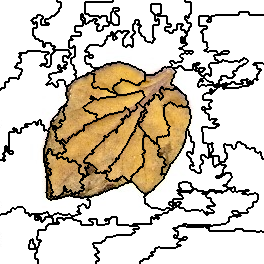

Values plotted in this chart, from the file beside it:
3, 3, 3, 3, 3, 3, 3, 3, 3, 3, 3, 3, 3, 3, 3, 3, 3, 3, 3, 3, 3, 3, 3, 3
3, 3, 3, 3, 3, 3, 3, 3, 3, 3, 3, 3, 3, 3, 3, 3, 3, 3, 3, 3, 3, 3, 3, 3
3, 3, 3, 3, 3, 3, 3, 3, 3, 3, 3, 3, 3, 3, 3, 3, 3, 3, 3, 3, 3, 3, 3, 3
3, 3, 3, 3, 3, 3, 3, 3, 3, 3, 3, 3, 3, 3, 3, 3, 3, 3, 3, 3, 3, 3, 3, 3
3, 3, 3, 3, 3, 3, 3, 3, 3, 3, 3, 3, 3, 3, 3, 3, 3, 3, 3, 3, 3, 3, 3, 3
3, 3, 3, 3, 3, 3, 3, 3, 3, 3, 3, 3, 3, 3, 3, 3, 3, 3, 3, 3, 3, 3, 3, 3
3, 3, 3, 3, 3, 3, 3, 3, 3, 3, 3, 3, 3, 3, 3, 3, 3, 3, 3, 3, 3, 3, 3, 3
3, 3, 3, 3, 3, 3, 3, 3, 3, 3, 3, 3, 3, 3, 3, 3, 3, 3, 3, 3, 3, 3, 3, 3
3, 3, 3, 3, 3, 3, 3, 3, 3, 3, 3, 3, 3, 3, 3, 3, 3, 3, 3, 3, 3, 3, 3, 3
3, 3, 3, 3, 3, 3, 3, 3, 3, 3, 3, 3, 3, 3, 3, 3, 3, 3, 3, 3, 3, 3, 3, 3
3, 3, 3, 3, 3, 3, 3, 3, 3, 3, 3, 3, 3, 3, 3, 3, 3, 3, 3, 3, 3, 3, 3, 3
3, 3, 3, 3, 3, 3, 3, 3, 3, 3, 3, 3, 3, 3, 3, 3, 3, 3, 3, 3, 3, 3, 3, 3
3, 3, 3, 3, 3, 3, 3, 3, 3, 3, 3, 3, 3, 3, 3, 3, 3, 3, 3, 3, 3, 3, 3, 3
3, 3, 3, 3, 3, 3, 3, 3, 3, 3, 3, 3, 3, 3, 3, 3, 3, 3, 3, 3, 3, 3, 3, 3
3, 3, 3, 3, 3, 3, 3, 3, 3, 3, 3, 3, 3, 3, 3, 3, 3, 3, 3, 3, 3, 3, 3, 3
3, 3, 3, 3, 3, 3, 3, 3, 3, 3, 3, 3, 3, 3, 3, 3, 3, 3, 3, 3, 3, 3, 3, 3
3, 3, 3, 3, 3, 3, 3, 3, 3, 3, 3, 3, 3, 3, 3, 3, 3, 3, 3, 3, 3, 3, 3, 3
3, 3, 3, 3, 3, 3, 3, 3, 3, 3, 3, 3, 3, 3, 3, 3, 3, 3, 3, 3, 3, 3, 3, 3
3, 3, 3, 3, 3, 3, 3, 3, 3, 3, 3, 3, 3, 3, 3, 3, 3, 3, 3, 3, 3, 3, 3, 3
3, 3, 3, 3, 3, 3, 3, 3, 3, 3, 3, 3, 3, 3, 3, 3, 3, 3, 3, 3, 3, 3, 3, 3
3, 3, 3, 3, 3, 3, 3, 3, 3, 3, 3, 3, 3, 3, 3, 3, 3, 3, 3, 3, 3, 3, 3, 3
3, 3, 3, 3, 3, 3, 3, 3, 3, 3, 3, 3, 3, 3, 3, 3, 3, 3, 3, 3, 3, 3, 3, 3
3, 3, 3, 3, 3, 3, 3, 3, 3, 3, 3, 3, 3, 3, 3, 3, 3, 3, 3, 3, 3, 3, 3, 3
3, 3, 3, 3, 3, 3, 3, 3, 3, 3, 3, 3, 3, 3, 3, 3, 3, 3, 3, 3, 3, 3, 3, 3
3, 3, 3, 3, 3, 3, 3, 3, 3, 3, 3, 3, 3, 3, 3, 3, 3, 3, 3, 3, 3, 3, 3, 3
3, 3, 3, 3, 3, 3, 3, 3, 3, 3, 3, 3, 3, 3, 3, 3, 3, 3, 3, 3, 3, 3, 3, 3
3, 3, 3, 3, 3, 3, 3, 3, 3, 3, 3, 3, 3, 3, 3, 3, 3, 3, 3, 3, 3, 3, 3, 3
3, 3, 3, 3, 3, 3, 3, 3, 3, 3, 3, 3, 3, 3, 3, 3, 3, 3, 3, 3, 3, 3, 3, 3
3, 3, 3, 3, 3, 3, 3, 3, 3, 3, 3, 3, 3, 3, 3, 3, 3, 3, 3, 3, 3, 3, 3, 3
3, 3, 3, 3, 3, 3, 3, 3, 3, 3, 3, 3, 3, 3, 3, 3, 3, 3, 3, 3, 3, 3, 3, 3
3, 3, 3, 3, 3, 3, 3, 3, 3, 3, 3, 3, 3, 3, 3, 3, 3, 3, 3, 3, 3, 3, 3, 3
3, 3, 3, 3, 3, 3, 3, 3, 3, 3, 3, 3, 3, 3, 3, 3, 3, 3, 3, 3, 3, 3, 3, 3
3, 3, 3, 3, 3, 3, 3, 3, 3, 3, 3, 3, 3, 3, 3, 3, 3, 3, 3, 3, 3, 3, 3, 3
3, 3, 3, 3, 3, 3, 3, 3, 3, 3, 3, 3, 3, 3, 3, 3, 3, 3, 3, 3, 3, 3, 3, 3
3, 3, 3, 3, 3, 3, 3, 3, 3, 3, 3, 3, 3, 3, 3, 3, 3, 3, 3, 3, 3, 3, 3, 3
3, 3, 3, 3, 3, 3, 3, 3, 3, 3, 3, 3, 3, 3, 3, 3, 3, 3, 3, 3, 3, 3, 3, 3
3, 3, 3, 3, 3, 3, 3, 3, 3, 3, 3, 3, 3, 3, 3, 3, 3, 3, 3, 3, 3, 3, 3, 3
3, 3, 3, 3, 3, 3, 3, 3, 3, 3, 3, 3, 3, 3, 3, 3, 3, 3, 3, 3, 3, 3, 3, 3
3, 3, 3, 3, 3, 3, 3, 3, 3, 3, 3, 3, 3, 3, 3, 3, 3, 3, 3, 3, 3, 3, 3, 3
3, 3, 3, 3, 3, 3, 3, 3, 3, 3, 3, 3, 3, 3, 3, 3, 3, 3, 3, 3, 3, 3, 3, 3
3, 3, 3, 3, 3, 3, 3, 3, 3, 3, 3, 3, 3, 3, 3, 3, 3, 3, 3, 3, 3, 3, 3, 3
3, 3, 3, 3, 3, 3, 3, 3, 3, 3, 3, 3, 3, 3, 3, 3, 3, 3, 3, 3, 3, 3, 3, 3
3, 3, 3, 3, 3, 3, 3, 3, 3, 3, 3, 3, 3, 3, 3, 3, 3, 3, 3, 3, 3, 3, 3, 3
3, 3, 3, 3, 3, 3, 3, 3, 3, 3, 3, 3, 3, 3, 3, 3, 3, 3, 3, 3, 3, 3, 3, 3
3, 3, 3, 3, 3, 3, 3, 3, 3, 3, 3, 3, 3, 3, 3, 3, 3, 3, 3, 3, 3, 3, 3, 3
3, 3, 3, 3, 3, 3, 3, 3, 3, 3, 3, 3, 3, 3, 3, 3, 3, 3, 3, 3, 3, 3, 3, 3
3, 3, 3, 3, 3, 3, 3, 3, 3, 3, 3, 3, 3, 3, 3, 3, 3, 3, 3, 3, 3, 3, 3, 3
3, 3, 3, 3, 3, 3, 3, 3, 3, 3, 3, 3, 3, 3, 3, 3, 3, 3, 3, 3, 3, 3, 3, 3
3, 3, 3, 3, 3, 3, 3, 3, 3, 3, 3, 3, 3, 3, 3, 3, 3, 3, 3, 3, 3, 3, 3, 3
3, 3, 3, 3, 3, 3, 3, 3, 3, 3, 3, 3, 3, 3, 3, 3, 3, 3, 3, 3, 3, 3, 3, 3
3, 3, 3, 3, 3, 3, 3, 3, 3, 3, 3, 3, 3, 3, 3, 3, 3, 3, 3, 3, 3, 3, 3, 3
3, 3, 3, 3, 3, 3, 3, 3, 3, 3, 3, 3, 3, 3, 3, 3, 3, 3, 3, 3, 3, 3, 3, 3
3, 3, 3, 3, 3, 3, 3, 3, 3, 3, 3, 3, 3, 3, 3, 3, 3, 3, 3, 3, 3, 3, 3, 3
3, 3, 3, 3, 3, 3, 3, 3, 3, 3, 3, 3, 3, 3, 3, 3, 3, 3, 3, 9, 9, 9, 9, 9
3, 3, 3, 3, 3, 3, 3, 3, 3, 3, 3, 3, 3, 3, 3, 3, 3, 3, 3, 3, 3, 9, 9, 9
3, 3, 3, 3, 3, 3, 3, 3, 3, 3, 3, 3, 3, 3, 3, 3, 3, 3, 3, 3, 3, 9, 9, 9
3, 3, 3, 3, 3, 3, 3, 3, 3, 3, 3, 3, 3, 3, 3, 3, 3, 3, 3, 9, 9, 9, 9, 9
3, 3, 3, 3, 3, 3, 3, 3, 3, 3, 3, 3, 3, 3, 3, 3, 3, 3, 3, 9, 9, 9, 9, 9
3, 3, 3, 3, 3, 3, 3, 3, 3, 3, 3, 3, 3, 3, 3, 3, 3, 3, 3, 3, 3, 9, 9, 9
3, 3, 3, 3, 3, 3, 3, 3, 3, 3, 3, 3, 3, 3, 3, 3, 3, 3, 3, 3, 3, 9, 9, 9
3, 3, 3, 3, 3, 3, 3, 3, 3, 3, 3, 3, 3, 3, 3, 3, 3, 3, 3, 3, 3, 9, 9, 9
... 203 more rows
